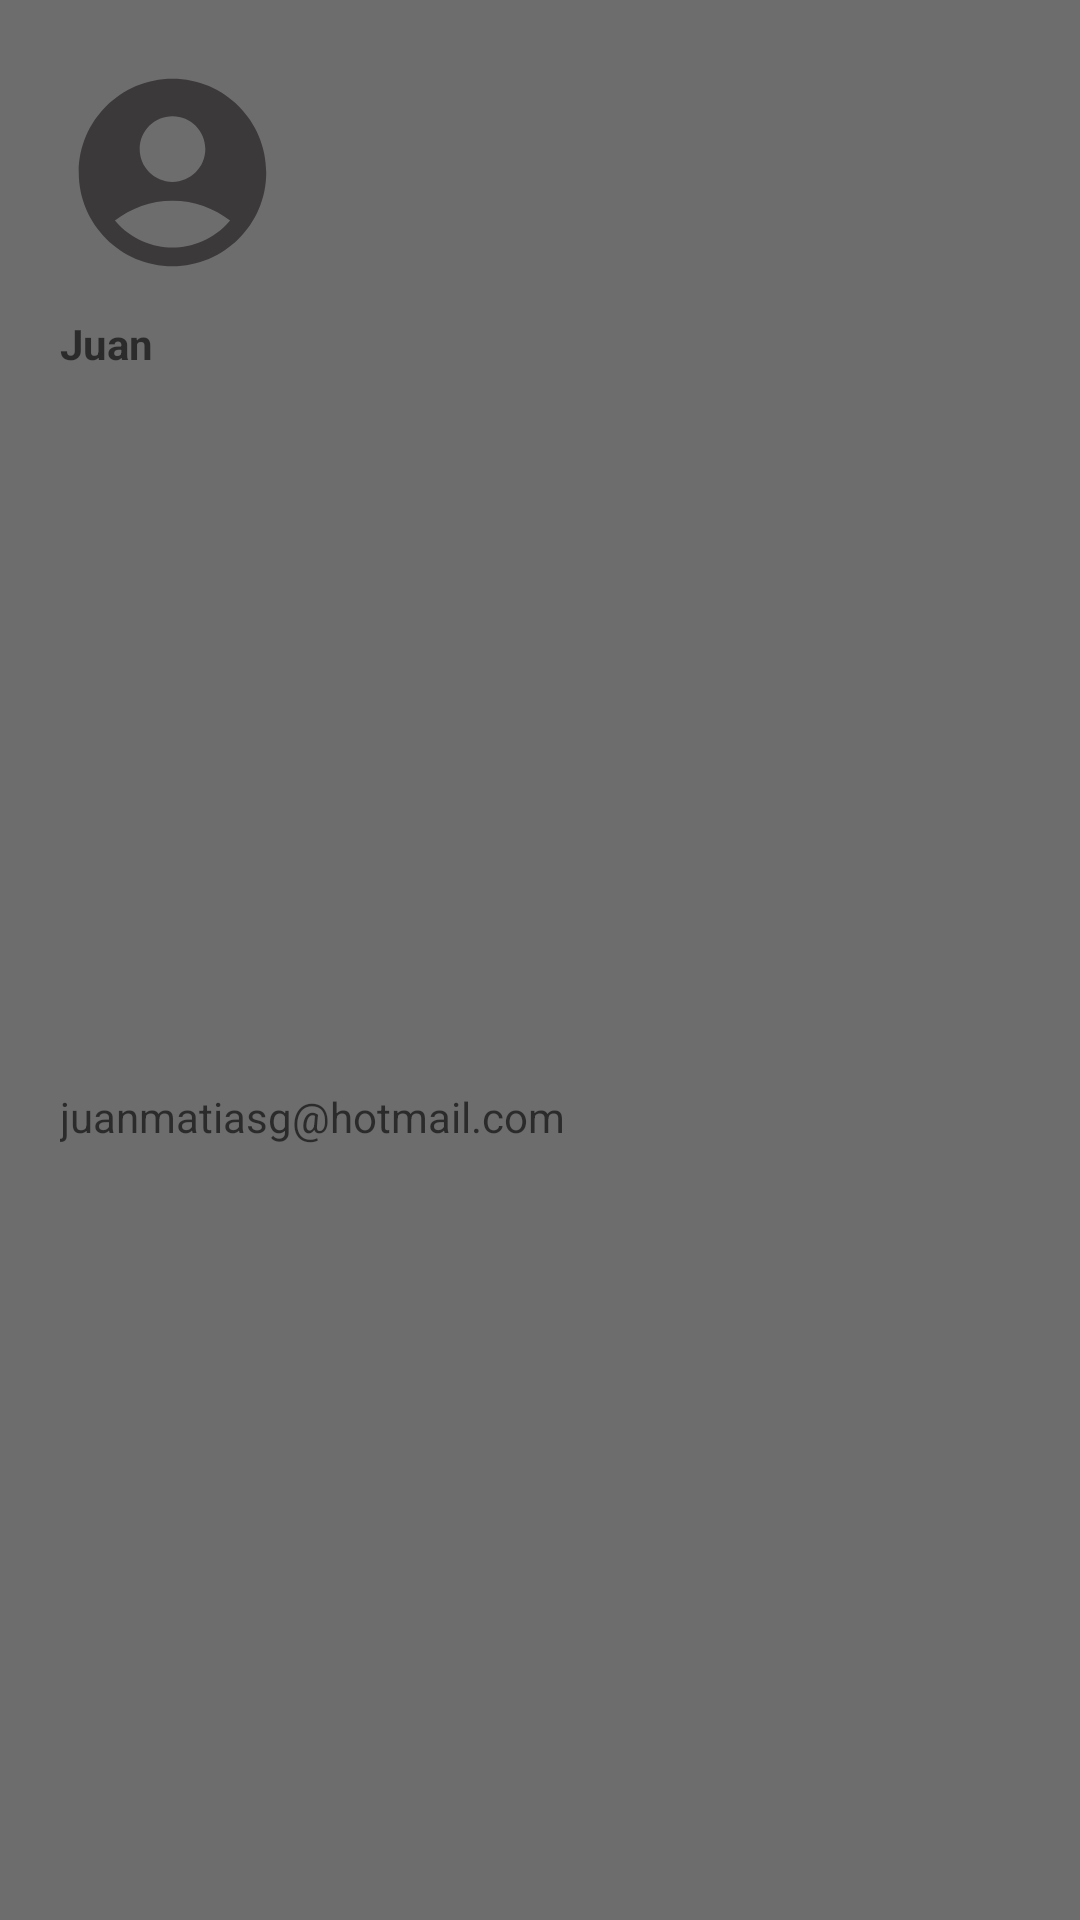

This screen was rendered from an Android layout file. Write that file and the resources it references.
<!-- AndroidManifest.xml: application theme Theme.CloneUber -->
<!-- res/layout/header_layout.xml -->
<?xml version="1.0" encoding="utf-8"?>
<androidx.constraintlayout.widget.ConstraintLayout xmlns:android="http://schemas.android.com/apk/res/android"
    xmlns:tools="http://schemas.android.com/tools"
    android:layout_width="match_parent"
    android:layout_height="wrap_content"
    xmlns:app="http://schemas.android.com/apk/res-auto"
    android:background="#6E6D6D"
    android:padding="20dp">

    <com.google.android.material.imageview.ShapeableImageView
        android:id="@+id/profileImage"
        android:layout_width="75dp"
        android:layout_height="75dp"
        android:adjustViewBounds="true"
        android:scaleType="centerCrop"
        app:layout_constraintStart_toStartOf="parent"
        app:layout_constraintTop_toTopOf="parent"
        app:shapeAppearanceOverlay="@style/circleImageView"
        app:srcCompat="@drawable/baseline_account_circle_24" />

    <TextView
        android:id="@+id/textViewName"
        android:layout_width="0dp"
        android:layout_height="wrap_content"
        android:layout_marginTop="10dp"
        android:textColor="@color/black"
        android:fontFamily="sans-serif"
        android:textStyle="bold"
        android:hint="Juan"
        app:layout_constraintEnd_toEndOf="parent"
        app:layout_constraintStart_toStartOf="@+id/profileImage"
        app:layout_constraintTop_toBottomOf="@+id/profileImage" />

    <TextView
        android:id="@+id/textViewEmail"
        android:layout_width="0dp"
        android:layout_height="wrap_content"
        android:fontFamily="sans-serif"
        android:hint="juanmatiasg@hotmail.com"
        app:layout_constraintBottom_toBottomOf="parent"
        app:layout_constraintEnd_toEndOf="parent"
        app:layout_constraintStart_toStartOf="@+id/textViewName"
        app:layout_constraintTop_toBottomOf="@+id/textViewName" />

</androidx.constraintlayout.widget.ConstraintLayout>
<!-- resources referenced by this layout -->
<resources>
  <!-- drawable baseline_account_circle_24 (drawable) -->
  <vector android:height="150dp" android:tint="#3B3939"
      android:viewportHeight="24" android:viewportWidth="24"
      android:width="150dp" xmlns:android="http://schemas.android.com/apk/res/android">
      <path android:fillColor="@android:color/white" android:pathData="M12,2C6.48,2 2,6.48 2,12s4.48,10 10,10s10,-4.48 10,-10S17.52,2 12,2zM12,6c1.93,0 3.5,1.57 3.5,3.5S13.93,13 12,13s-3.5,-1.57 -3.5,-3.5S10.07,6 12,6zM12,20c-2.03,0 -4.43,-0.82 -6.14,-2.88C7.55,15.8 9.68,15 12,15s4.45,0.8 6.14,2.12C16.43,19.18 14.03,20 12,20z"/>
  </vector>
  <style name="circleImageView" parent="">
          <item name="cornerFamily">rounded</item>
          <item name="cornerSize">50%</item>
      </style>
  <style name="Theme.CloneUber" parent="Theme.MaterialComponents.DayNight.NoActionBar">
          
          <item name="colorPrimary">#272727</item>
          <item name="colorPrimaryVariant">@color/purple_700</item>
          <item name="colorOnPrimary">@color/white</item>
          
          <item name="colorSecondary">@color/teal_200</item>
          <item name="colorSecondaryVariant">@color/teal_700</item>
          <item name="colorOnSecondary">@color/black</item>
          
          <item name="android:statusBarColor">?attr/colorPrimaryVariant</item>
          
          Style add here: res/values/style.xml or res/values/themes.xml
      </style>
  <!-- not gathered from this repository: default colours our renderer supplied (Android Studio template values) -->
  <color name="purple_700">#FF3700B3</color>
  <color name="teal_200">#FF03DAC5</color>
  <color name="teal_700">#FF018786</color>
  <color name="black">#FF000000</color>
  <color name="white">#FFFFFFFF</color>
</resources>
